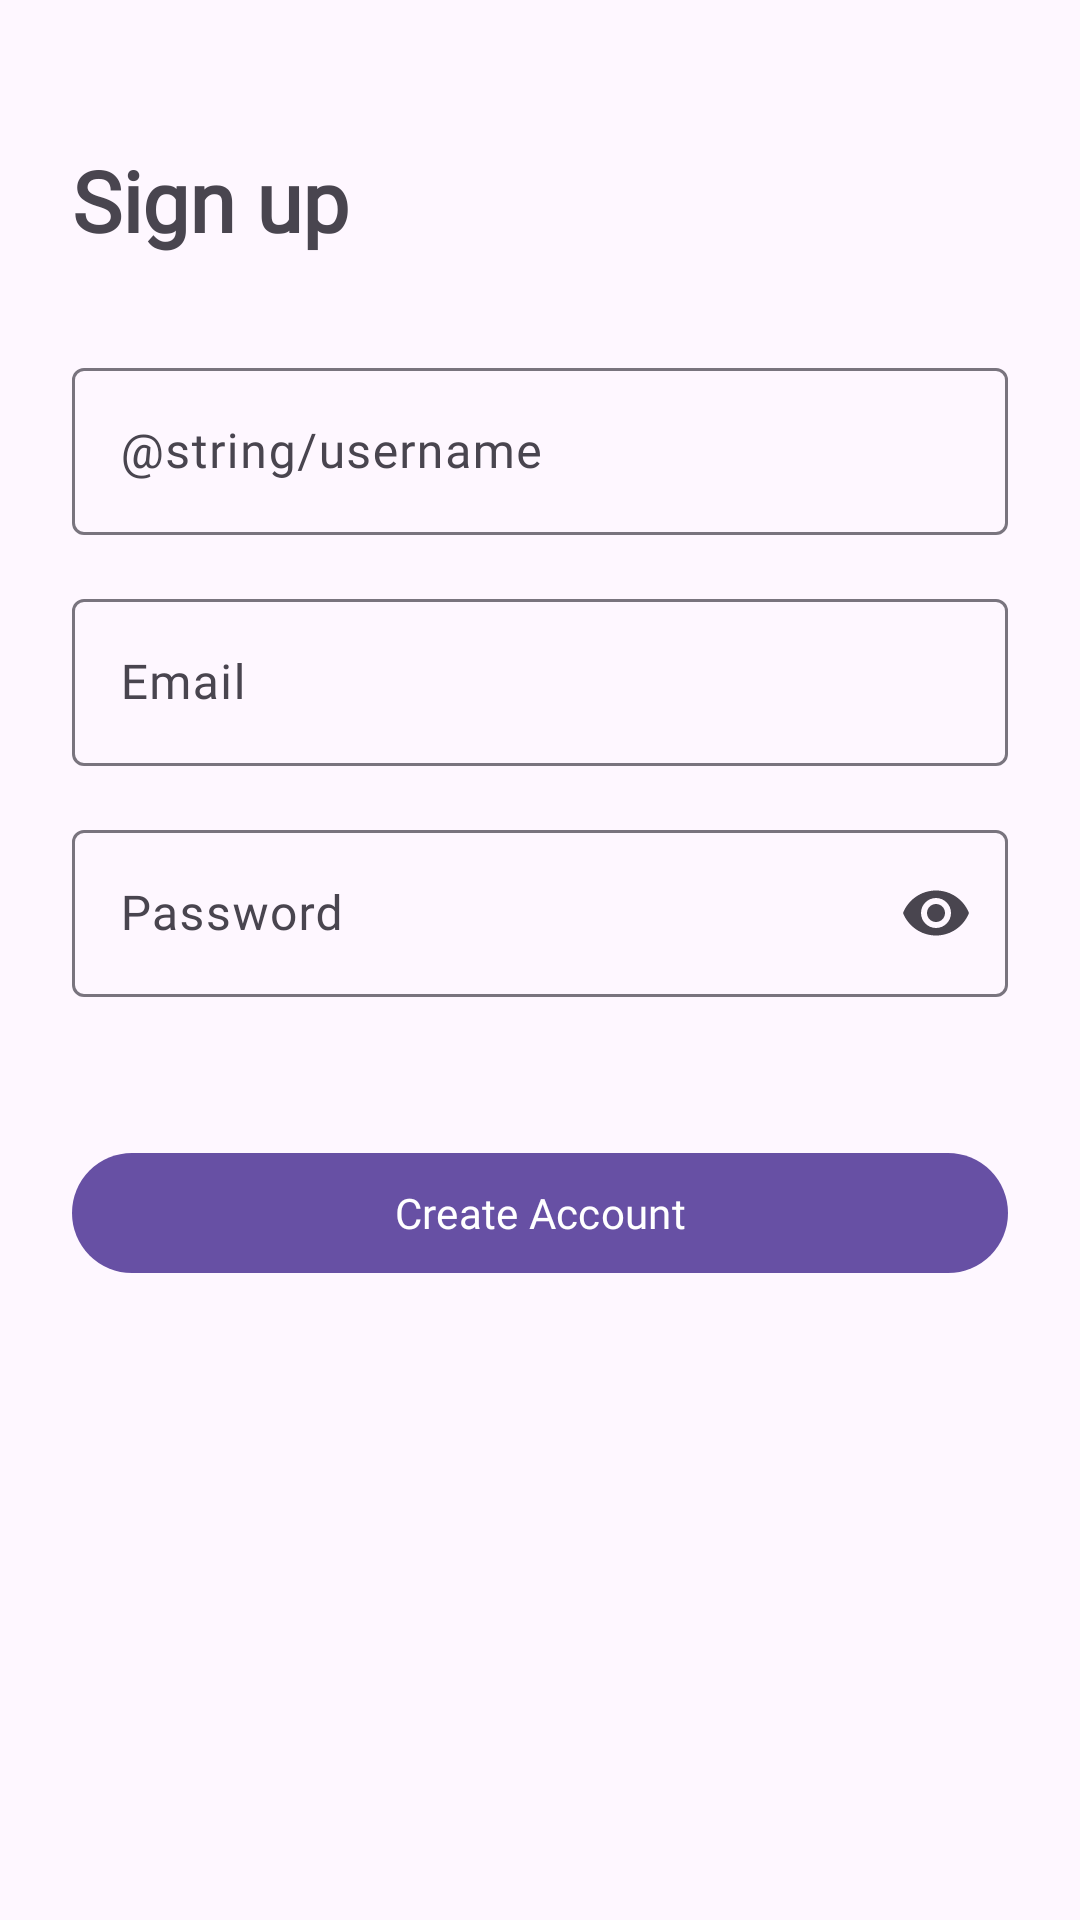

Here is an Android app screen rendered from its layout file. Give the layout XML and the strings, colors and styles it references.
<!-- AndroidManifest.xml: application theme Theme.Notes -->
<!-- res/layout/activity_sign_up.xml -->
<?xml version="1.0" encoding="utf-8"?>
<ScrollView xmlns:android="http://schemas.android.com/apk/res/android"
    xmlns:app="http://schemas.android.com/apk/res-auto"
    xmlns:tools="http://schemas.android.com/tools"
    android:layout_width="match_parent"
    android:layout_height="match_parent"
    tools:context=".auth.SignUp">

    <androidx.constraintlayout.widget.ConstraintLayout
        android:id="@+id/main"
        android:layout_width="match_parent"
        android:layout_height="wrap_content">

        
        <TextView
            android:id="@+id/signupTitle"
            style="@style/bold"
            android:layout_width="wrap_content"
            android:layout_height="wrap_content"
            android:layout_marginStart="24dp"
            android:layout_marginTop="48dp"
            android:layout_marginEnd="24dp"
            android:fontFamily="@font/menu"
            android:text="@string/sign_up"
            android:textSize="28sp"
            app:layout_constraintStart_toStartOf="parent"
            app:layout_constraintTop_toTopOf="parent" />

        
        <com.google.android.material.textfield.TextInputLayout
            android:id="@+id/usernameLayout"
            android:layout_width="0dp"
            android:layout_height="wrap_content"
            android:layout_marginStart="24dp"
            android:layout_marginTop="32dp"
            android:layout_marginEnd="24dp"
            android:fontFamily="@font/menu"
            android:hint="@string/username"
            app:layout_constraintEnd_toEndOf="parent"
            app:layout_constraintStart_toStartOf="parent"
            app:layout_constraintTop_toBottomOf="@id/signupTitle">

            <com.google.android.material.textfield.TextInputEditText
                android:id="@+id/usernameInput"
                android:layout_width="match_parent"
                android:layout_height="wrap_content"
                android:fontFamily="@font/menu"
                android:inputType="textPersonName" />
        </com.google.android.material.textfield.TextInputLayout>

        
        <com.google.android.material.textfield.TextInputLayout
            android:id="@+id/emailLayout"
            android:layout_width="0dp"
            android:layout_height="wrap_content"
            android:layout_marginStart="24dp"
            android:layout_marginTop="16dp"
            android:layout_marginEnd="24dp"
            android:fontFamily="@font/menu"
            android:hint="@string/email"
            app:layout_constraintEnd_toEndOf="parent"
            app:layout_constraintStart_toStartOf="parent"
            app:layout_constraintTop_toBottomOf="@id/usernameLayout">

            <com.google.android.material.textfield.TextInputEditText
                android:id="@+id/emailInput"
                android:layout_width="match_parent"
                android:layout_height="wrap_content"
                android:fontFamily="@font/menu"
                android:inputType="textEmailAddress" />
        </com.google.android.material.textfield.TextInputLayout>

        
        <com.google.android.material.textfield.TextInputLayout
            android:id="@+id/passwordLayout"
            android:layout_width="0dp"
            android:layout_height="wrap_content"
            android:layout_marginStart="24dp"
            android:layout_marginTop="16dp"
            android:layout_marginEnd="24dp"
            android:fontFamily="@font/menu"
            android:hint="@string/password"
            app:endIconMode="password_toggle"
            app:layout_constraintEnd_toEndOf="parent"
            app:layout_constraintStart_toStartOf="parent"
            app:layout_constraintTop_toBottomOf="@id/emailLayout">

            <com.google.android.material.textfield.TextInputEditText
                android:id="@+id/passwordInput"
                android:layout_width="match_parent"
                android:layout_height="wrap_content"
                android:fontFamily="@font/menu"
                android:inputType="textPassword" />
        </com.google.android.material.textfield.TextInputLayout>

        
        <com.google.android.material.button.MaterialButton
            android:id="@+id/signUpButton"
            android:layout_width="0dp"
            android:layout_height="wrap_content"
            android:layout_marginStart="24dp"
            android:layout_marginTop="48dp"
            android:layout_marginEnd="24dp"
            android:fontFamily="@font/menu"
            android:text="@string/create_account"
            app:layout_constraintEnd_toEndOf="parent"
            app:layout_constraintStart_toStartOf="parent"
            app:layout_constraintTop_toBottomOf="@id/passwordLayout" />

    </androidx.constraintlayout.widget.ConstraintLayout>
</ScrollView>
<!-- resources referenced by this layout -->
<resources>
  <string name="create_account">Create Account</string>
  <string name="email">Email</string>
  <string name="password">Password</string>
  <string name="sign_up">Sign up</string>
  <style name="bold">
          <item name="android:textStyle">bold</item>
      </style>
  <style name="Theme.Notes" parent="Base.Theme.Notes" />
  <style name="Base.Theme.Notes" parent="Theme.Material3.DayNight.NoActionBar">
          <item name="android:statusBarColor">@color/background</item>
          <item name="android:navigationBarColor">@color/background</item>
          <item name="android:windowLightStatusBar">true</item>
      </style>
  <color name="background">#FFFDF0FF</color>
</resources>
